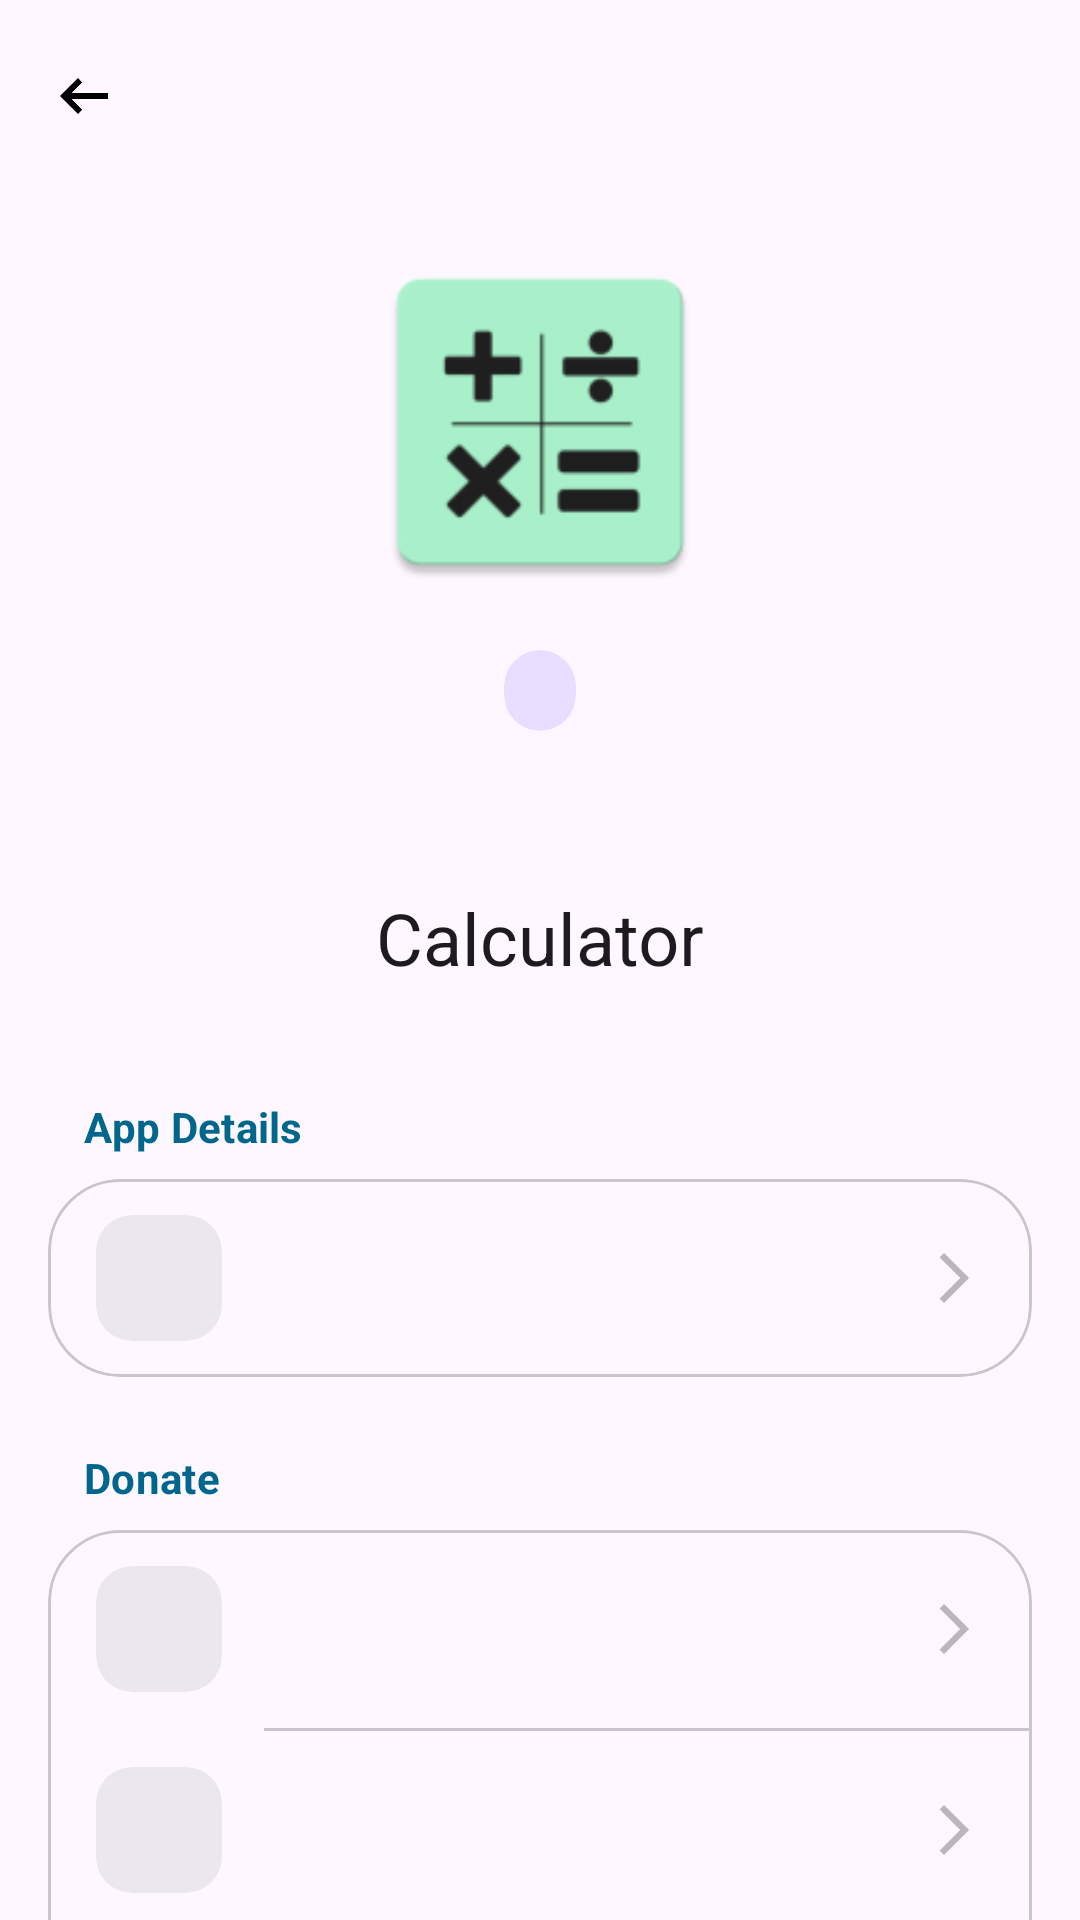

Android layout source for this screen:
<!-- AndroidManifest.xml: application theme Theme.Calculator -->
<!-- res/layout/activity_about.xml -->
<?xml version="1.0" encoding="utf-8"?>
<androidx.coordinatorlayout.widget.CoordinatorLayout xmlns:android="http://schemas.android.com/apk/res/android"
    xmlns:app="http://schemas.android.com/apk/res-auto"
    xmlns:tools="http://schemas.android.com/tools"
    android:id="@+id/main"
    android:layout_width="match_parent"
    android:layout_height="match_parent"
    android:background="?attr/colorSurface"
    tools:context=".activities.AboutActivity">

    <com.google.android.material.appbar.AppBarLayout
        android:id="@+id/appBarLayout"
        android:layout_width="match_parent"
        android:layout_height="350dp"
        android:background="?attr/colorSurface"
        >

        <com.google.android.material.appbar.CollapsingToolbarLayout
            android:layout_width="match_parent"
            android:layout_height="match_parent"
            app:contentScrim="?attr/colorSurface"
            app:expandedTitleGravity="center_horizontal|bottom"
            app:expandedTitleMarginBottom="28dp"
            app:expandedTitleTextAppearance="@style/TextAppearance.Material3.HeadlineSmall"
            app:layout_scrollFlags="scroll|exitUntilCollapsed|snap"
            app:title="@string/app_name"
            app:titleCollapseMode="fade">

            <androidx.constraintlayout.widget.ConstraintLayout
                android:layout_width="match_parent"
                android:layout_height="match_parent"
                app:layout_collapseMode="parallax"
                app:layout_collapseParallaxMultiplier="0.7">

                <View
                    android:layout_width="match_parent"
                    android:layout_height="match_parent"
                    android:alpha="0.5" />

                <com.google.android.material.card.MaterialCardView
                    android:id="@+id/iconCard"
                    android:layout_width="120dp"
                    android:layout_height="120dp"
                    app:cardCornerRadius="32dp"
                    app:cardElevation="0dp"
                    app:strokeWidth="0dp"
                    app:layout_constraintBottom_toBottomOf="parent"
                    app:layout_constraintEnd_toEndOf="parent"
                    app:layout_constraintStart_toStartOf="parent"
                    app:layout_constraintTop_toTopOf="parent"
                    app:layout_constraintVertical_bias="0.35">

                    <ImageView
                        android:layout_width="match_parent"
                        android:layout_height="match_parent"
                        android:src="@mipmap/ic_launcher"
                        android:contentDescription="@string/app_name" />
                </com.google.android.material.card.MaterialCardView>

                <com.google.android.material.card.MaterialCardView
                    android:layout_width="wrap_content"
                    android:layout_height="wrap_content"
                    android:layout_marginTop="16dp"
                    app:cardBackgroundColor="?attr/colorPrimaryContainer"
                    app:cardCornerRadius="16dp"
                    app:cardElevation="0dp"
                    app:strokeWidth="0dp"
                    app:layout_constraintEnd_toEndOf="parent"
                    app:layout_constraintStart_toStartOf="parent"
                    app:layout_constraintTop_toBottomOf="@id/iconCard">

                    <TextView
                        android:id="@+id/appVersion"
                        android:layout_width="wrap_content"
                        android:layout_height="wrap_content"
                        android:paddingHorizontal="12dp"
                        android:paddingVertical="4dp"
                        android:textColor="?attr/colorOnPrimaryContainer"
                        android:textAppearance="?attr/textAppearanceLabelLarge"
                        android:textStyle="bold"
                        tools:text="v1.0.0" />
                </com.google.android.material.card.MaterialCardView>

            </androidx.constraintlayout.widget.ConstraintLayout>

            <com.google.android.material.appbar.MaterialToolbar
                android:id="@+id/toolBar"
                android:layout_width="match_parent"
                android:layout_height="?attr/actionBarSize"
                app:layout_collapseMode="pin"
                app:navigationIcon="@drawable/ic_back" />

        </com.google.android.material.appbar.CollapsingToolbarLayout>
    </com.google.android.material.appbar.AppBarLayout>

    <androidx.core.widget.NestedScrollView
        android:layout_width="match_parent"
        android:layout_height="match_parent"
        android:clipToPadding="false"
        android:paddingBottom="48dp"
        app:layout_behavior="@string/appbar_scrolling_view_behavior">

        <LinearLayout
            android:layout_width="match_parent"
            android:layout_height="wrap_content"
            android:orientation="vertical"
            android:paddingHorizontal="16dp">

            
            <TextView
                android:layout_width="wrap_content"
                android:layout_height="wrap_content"
                android:layout_marginStart="12dp"
                android:layout_marginTop="16dp"
                android:layout_marginBottom="8dp"
                android:text="@string/app_details"
                android:textAppearance="?attr/textAppearanceLabelLarge"
                android:textColor="?attr/colorPrimary"
                android:textStyle="bold" />

            <com.google.android.material.card.MaterialCardView
                android:layout_width="match_parent"
                android:layout_height="wrap_content"
                app:cardCornerRadius="24dp"
                app:cardElevation="0dp"
                app:strokeWidth="1dp"
                app:strokeColor="?attr/colorOutlineVariant">

                <LinearLayout
                    android:layout_width="match_parent"
                    android:layout_height="wrap_content"
                    android:orientation="vertical">

                    <include android:id="@+id/developerItem" layout="@layout/layout_about_item" />

                </LinearLayout>
            </com.google.android.material.card.MaterialCardView>

            
            <TextView
                android:layout_width="wrap_content"
                android:layout_height="wrap_content"
                android:layout_marginStart="12dp"
                android:layout_marginTop="24dp"
                android:layout_marginBottom="8dp"
                android:text="@string/donate"
                android:textAppearance="?attr/textAppearanceLabelLarge"
                android:textColor="?attr/colorPrimary"
                android:textStyle="bold" />

            <com.google.android.material.card.MaterialCardView
                android:layout_width="match_parent"
                android:layout_height="wrap_content"
                app:cardCornerRadius="24dp"
                app:cardElevation="0dp"
                app:strokeWidth="1dp"
                app:strokeColor="?attr/colorOutlineVariant">

                <LinearLayout
                    android:layout_width="match_parent"
                    android:layout_height="wrap_content"
                    android:orientation="vertical">

                    <include android:id="@+id/bmcItem" layout="@layout/layout_about_item" />
                    <com.google.android.material.divider.MaterialDivider
                        android:layout_width="match_parent"
                        android:layout_height="wrap_content"
                        android:layout_marginStart="72dp" />
                    <include android:id="@+id/kofiItem" layout="@layout/layout_about_item" />
                    <com.google.android.material.divider.MaterialDivider
                        android:layout_width="match_parent"
                        android:layout_height="wrap_content"
                        android:layout_marginStart="72dp" />
                    <include android:id="@+id/paypalItem" layout="@layout/layout_about_item" />
                    <com.google.android.material.divider.MaterialDivider
                        android:layout_width="match_parent"
                        android:layout_height="wrap_content"
                        android:layout_marginStart="72dp" />
                    <include android:id="@+id/upiItem" layout="@layout/layout_about_item" />

                </LinearLayout>
            </com.google.android.material.card.MaterialCardView>

            
            <TextView
                android:layout_width="wrap_content"
                android:layout_height="wrap_content"
                android:layout_marginStart="12dp"
                android:layout_marginTop="24dp"
                android:layout_marginBottom="8dp"
                android:text="@string/social_media"
                android:textAppearance="?attr/textAppearanceLabelLarge"
                android:textColor="?attr/colorPrimary"
                android:textStyle="bold" />

            <com.google.android.material.card.MaterialCardView
                android:layout_width="match_parent"
                android:layout_height="wrap_content"
                app:cardCornerRadius="24dp"
                app:cardElevation="0dp"
                app:strokeWidth="1dp"
                app:strokeColor="?attr/colorOutlineVariant">

                <LinearLayout
                    android:layout_width="match_parent"
                    android:layout_height="wrap_content"
                    android:orientation="vertical">

                    <include android:id="@+id/instagramItem" layout="@layout/layout_about_item" />
                    <com.google.android.material.divider.MaterialDivider
                        android:layout_width="match_parent"
                        android:layout_height="wrap_content"
                        android:layout_marginStart="72dp" />
                    <include android:id="@+id/telegramItem" layout="@layout/layout_about_item" />

                </LinearLayout>
            </com.google.android.material.card.MaterialCardView>

            
            <TextView
                android:layout_width="wrap_content"
                android:layout_height="wrap_content"
                android:layout_marginStart="12dp"
                android:layout_marginTop="24dp"
                android:layout_marginBottom="8dp"
                android:text="@string/contact_us"
                android:textAppearance="?attr/textAppearanceLabelLarge"
                android:textColor="?attr/colorPrimary"
                android:textStyle="bold" />

            <com.google.android.material.card.MaterialCardView
                android:layout_width="match_parent"
                android:layout_height="wrap_content"
                app:cardCornerRadius="24dp"
                app:cardElevation="0dp"
                app:strokeWidth="1dp"
                app:strokeColor="?attr/colorOutlineVariant">

                <include android:id="@+id/emailItem" layout="@layout/layout_about_item" />

            </com.google.android.material.card.MaterialCardView>

            <TextView
                android:layout_width="match_parent"
                android:layout_height="wrap_content"
                android:layout_marginTop="48dp"
                android:gravity="center"
                android:text="Made with ❤️ by devs.org"
                android:textAppearance="?attr/textAppearanceLabelSmall" />

        </LinearLayout>
    </androidx.core.widget.NestedScrollView>

</androidx.coordinatorlayout.widget.CoordinatorLayout>
<!-- res/layout/layout_about_item.xml (included above) -->
<?xml version="1.0" encoding="utf-8"?>
<LinearLayout xmlns:android="http://schemas.android.com/apk/res/android"
    xmlns:app="http://schemas.android.com/apk/res-auto"
    android:layout_width="match_parent"
    android:layout_height="wrap_content"
    android:background="?attr/selectableItemBackground"
    android:clickable="true"
    android:focusable="true"
    android:gravity="center_vertical"
    android:orientation="horizontal"
    android:paddingHorizontal="16dp"
    android:paddingVertical="12dp">

    <com.google.android.material.card.MaterialCardView
        android:layout_width="42dp"
        android:layout_height="42dp"
        app:cardBackgroundColor="?attr/colorSurfaceContainerHigh"
        app:cardCornerRadius="12dp"
        app:cardElevation="0dp"
        app:strokeWidth="0dp">

        <ImageView
            android:id="@+id/itemIcon"
            android:layout_width="24dp"
            android:layout_height="24dp"
            android:layout_gravity="center"
            android:contentDescription="@null"
            app:tint="?attr/colorPrimary" />
    </com.google.android.material.card.MaterialCardView>

    <LinearLayout
        android:layout_width="0dp"
        android:layout_height="wrap_content"
        android:layout_marginStart="16dp"
        android:layout_weight="1"
        android:orientation="vertical">

        <TextView
            android:id="@+id/itemTitle"
            android:layout_width="wrap_content"
            android:layout_height="wrap_content"
            android:textAppearance="?attr/textAppearanceTitleMedium"
            android:textColor="?attr/colorOnSurface"
            android:textStyle="bold" />

        <TextView
            android:id="@+id/itemSubtitle"
            android:layout_width="wrap_content"
            android:layout_height="wrap_content"
            android:alpha="0.7"
            android:textAppearance="?attr/textAppearanceBodySmall"
            android:textColor="?attr/colorOnSurface" />
    </LinearLayout>

    <ImageView
        android:id="@+id/itemActionIcon"
        android:layout_width="20dp"
        android:layout_height="20dp"
        android:alpha="0.3"
        android:src="@drawable/ic_arrow_forward"
        android:contentDescription="@null"
        app:tint="?attr/colorOnSurface" />

</LinearLayout>
<!-- resources referenced by this layout -->
<resources>
  <!-- drawable ic_arrow_forward (drawable) -->
  <vector xmlns:android="http://schemas.android.com/apk/res/android"
      android:width="24dp"
      android:height="24dp"
      android:viewportWidth="960"
      android:viewportHeight="960">
    <path
        android:pathData="m321,880 l-71,-71 329,-329 -329,-329 71,-71 400,400L321,880Z"
        android:fillColor="#000000"/>
  </vector>
  <string name="app_details">App Details</string>
  <string name="app_name" translatable="false">Calculator</string>
  <string name="contact_us">Contact Us</string>
  <string name="donate">Donate</string>
  <string name="social_media">Social Media</string>
  <style name="Theme.Calculator" parent="Base.Theme.Calculator" />
  <color name="svgTintColor" tools:ignore="MissingDefaultResource">#000000</color>
  <color name="md_theme_primary">#226A4D</color>
  <color name="md_theme_onPrimary">#FFFFFF</color>
  <color name="md_theme_primaryContainer">#A9F2CC</color>
  <color name="md_theme_onPrimaryContainer">#005237</color>
  <color name="md_theme_secondary">#4D6357</color>
  <color name="md_theme_onSecondary">#FFFFFF</color>
  <color name="md_theme_secondaryContainer">#CFE9D8</color>
  <color name="md_theme_onSecondaryContainer">#364B40</color>
  <color name="md_theme_tertiary">#3D6473</color>
  <color name="md_theme_onTertiary">#FFFFFF</color>
  <color name="md_theme_tertiaryContainer">#C0E9FB</color>
  <color name="md_theme_onTertiaryContainer">#244C5A</color>
  <color name="md_theme_error">#BA1A1A</color>
  <color name="md_theme_onError">#FFFFFF</color>
  <color name="md_theme_errorContainer">#FFDAD6</color>
  <color name="md_theme_onErrorContainer">#93000A</color>
  <color name="md_theme_background">#F5FBF5</color>
  <color name="md_theme_onBackground">#171D19</color>
  <color name="md_theme_surface">#F5FBF5</color>
  <color name="md_theme_onSurface">#171D19</color>
  <color name="md_theme_surfaceVariant">#DCE5DD</color>
  <color name="md_theme_onSurfaceVariant">#404943</color>
  <color name="md_theme_outline">#707973</color>
  <color name="md_theme_outlineVariant">#C0C9C1</color>
  <color name="md_theme_inverseSurface">#2C322E</color>
  <color name="md_theme_inverseOnSurface">#EDF2EC</color>
  <color name="md_theme_inversePrimary">#8ED5B1</color>
  <color name="md_theme_primaryFixed">#A9F2CC</color>
  <color name="md_theme_onPrimaryFixed">#002114</color>
  <color name="md_theme_primaryFixedDim">#8ED5B1</color>
  <color name="md_theme_onPrimaryFixedVariant">#005237</color>
  <color name="md_theme_secondaryFixed">#CFE9D8</color>
  <color name="md_theme_onSecondaryFixed">#0A1F16</color>
  <color name="md_theme_secondaryFixedDim">#B4CCBD</color>
  <color name="md_theme_onSecondaryFixedVariant">#364B40</color>
  <color name="md_theme_tertiaryFixed">#C0E9FB</color>
  <color name="md_theme_onTertiaryFixed">#001F29</color>
  <color name="md_theme_tertiaryFixedDim">#A5CDDE</color>
  <color name="md_theme_onTertiaryFixedVariant">#244C5A</color>
  <color name="md_theme_surfaceDim">#D6DBD6</color>
  <color name="md_theme_surfaceBright">#F5FBF5</color>
  <color name="md_theme_surfaceContainerLowest">#FFFFFF</color>
  <color name="md_theme_surfaceContainerLow">#F0F5EF</color>
  <color name="md_theme_surfaceContainer">#EAEFE9</color>
  <color name="md_theme_surfaceContainerHigh">#E4EAE4</color>
  <color name="md_theme_surfaceContainerHighest">#DEE4DE</color>
  <style name="AppBottomSheetDialogTheme" parent="Theme.Material3.DayNight.BottomSheetDialog">
          <item name="bottomSheetStyle">@style/AppModalBottomSheet</item>
      </style>
  <style name="AppModalBottomSheet" parent="Widget.Material3.BottomSheet.Modal">
          <item name="behavior_skipCollapsed">true</item>
          <item name="behavior_fitToContents">true</item>
      </style>
</resources>
